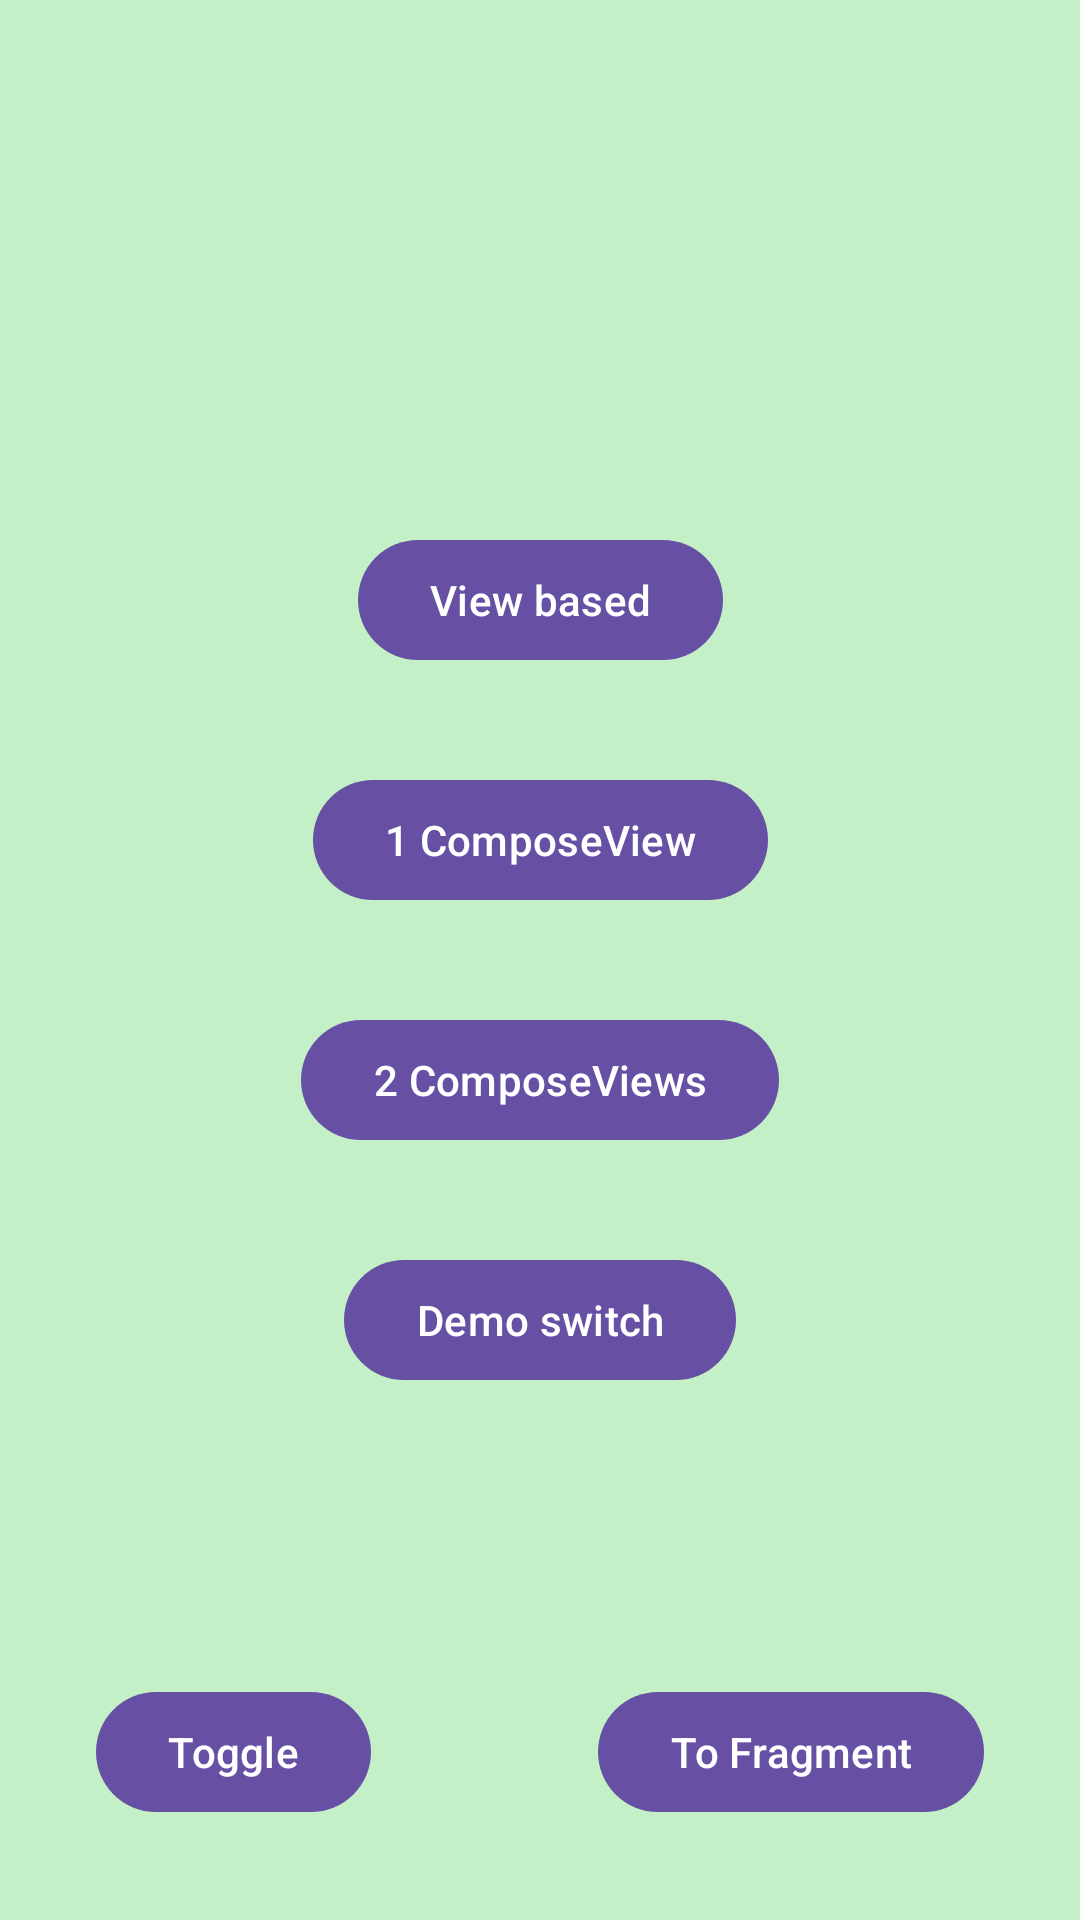

Produce the Android XML layout that renders to this screen, including the resource entries it uses.
<!-- AndroidManifest.xml: application theme Theme.DemoBottomSheet -->
<!-- res/layout/activity_main.xml -->
<?xml version="1.0" encoding="utf-8"?>
<androidx.constraintlayout.widget.ConstraintLayout xmlns:android="http://schemas.android.com/apk/res/android"
    xmlns:app="http://schemas.android.com/apk/res-auto"
    xmlns:tools="http://schemas.android.com/tools"
    android:layout_width="match_parent"
    android:layout_height="match_parent"
    tools:context=".MainActivity">

    <FrameLayout
        android:id="@+id/frameLayout2"
        android:layout_width="match_parent"
        android:layout_height="match_parent"
        android:background="#C3F0C6">

    </FrameLayout>

    <com.google.android.material.button.MaterialButton
        android:id="@+id/button_view_based"
        android:layout_width="wrap_content"
        android:layout_height="wrap_content"
        android:text="View based"
        app:layout_constraintBottom_toTopOf="@+id/button_one_composeview"
        app:layout_constraintEnd_toEndOf="parent"
        app:layout_constraintHorizontal_bias="0.5"
        app:layout_constraintStart_toStartOf="parent"
        app:layout_constraintTop_toTopOf="parent"
        app:layout_constraintVertical_chainStyle="packed" />

    <com.google.android.material.button.MaterialButton
        android:id="@+id/button_one_composeview"
        android:layout_width="wrap_content"
        android:layout_height="wrap_content"
        android:layout_marginTop="32dp"
        android:text="1 ComposeView"
        app:layout_constraintBottom_toTopOf="@+id/button_two_composeview"
        app:layout_constraintEnd_toEndOf="parent"
        app:layout_constraintHorizontal_bias="0.5"
        app:layout_constraintStart_toStartOf="parent"
        app:layout_constraintTop_toBottomOf="@+id/button_view_based" />

    <com.google.android.material.button.MaterialButton
        android:id="@+id/button_two_composeview"
        android:layout_width="wrap_content"
        android:layout_height="wrap_content"
        android:layout_marginTop="32dp"
        android:text="2 ComposeViews"
        app:layout_constraintBottom_toTopOf="@id/button_demo_switch"
        app:layout_constraintEnd_toEndOf="parent"
        app:layout_constraintHorizontal_bias="0.5"
        app:layout_constraintStart_toStartOf="parent"
        app:layout_constraintTop_toBottomOf="@+id/button_one_composeview" />

    <com.google.android.material.button.MaterialButton
        android:id="@+id/button_demo_switch"
        android:layout_width="wrap_content"
        android:layout_height="wrap_content"
        android:layout_marginTop="32dp"
        android:text="Demo switch"
        app:layout_constraintBottom_toBottomOf="@+id/frameLayout2"
        app:layout_constraintEnd_toEndOf="parent"
        app:layout_constraintHorizontal_bias="0.5"
        app:layout_constraintStart_toStartOf="parent"
        app:layout_constraintTop_toBottomOf="@+id/button_two_composeview" />

    <com.google.android.material.button.MaterialButton
        android:id="@+id/button_toggle"
        android:layout_width="wrap_content"
        android:layout_height="wrap_content"
        android:layout_marginStart="32dp"
        android:layout_marginBottom="32dp"
        android:text="Toggle"
        app:layout_constraintBottom_toBottomOf="parent"
        app:layout_constraintHorizontal_bias="0.5"
        app:layout_constraintStart_toStartOf="parent" />

    <com.google.android.material.button.MaterialButton
        android:id="@+id/button_to_fragment"
        android:layout_width="wrap_content"
        android:layout_height="wrap_content"
        android:layout_marginEnd="32dp"
        android:layout_marginBottom="32dp"
        android:text="To Fragment"
        app:layout_constraintBottom_toBottomOf="parent"
        app:layout_constraintEnd_toEndOf="parent" />

</androidx.constraintlayout.widget.ConstraintLayout>
<!-- resources referenced by this layout -->
<resources>
  <style name="Theme.DemoBottomSheet" parent="Base.Theme.DemoBottomSheet" />
  <style name="Base.Theme.DemoBottomSheet" parent="Theme.Material3.DayNight.NoActionBar">
          
          
      </style>
</resources>
